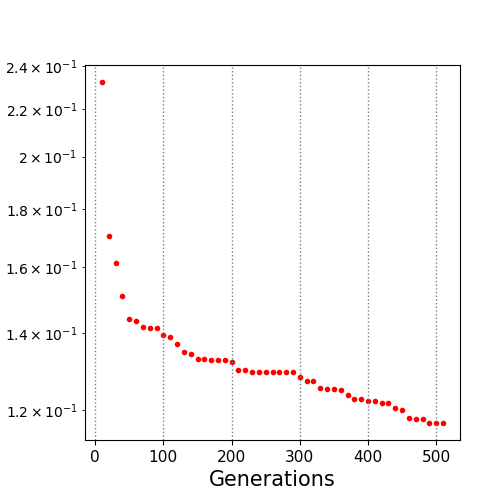

Source data for this figure (header and first rows):
10.0, 0.232461
20.0, 0.1705
30.0, 0.1614
40.0, 0.1511
50.0, 0.1442
60.0, 0.1435
70.0, 0.1418
80.0, 0.1415
90.0, 0.1415
100.0, 0.1396
110.0, 0.139
120.0, 0.1371
130.0, 0.1348
140.0, 0.1342
150.0, 0.1328
160.0, 0.1328
170.0, 0.1326
180.0, 0.1326
190.0, 0.1326
200.0, 0.1322
210.0, 0.13
220.0, 0.13
230.0, 0.1295
240.0, 0.1295
250.0, 0.1295
260.0, 0.1295
270.0, 0.1295
280.0, 0.1295
290.0, 0.1295
300.0, 0.1282
310.0, 0.1271
320.0, 0.1271
330.0, 0.1254
340.0, 0.1252
350.0, 0.1252
360.0, 0.1248
370.0, 0.1237
380.0, 0.1227
390.0, 0.1227
400.0, 0.1222
410.0, 0.1222
420.0, 0.1218
430.0, 0.1217
440.0, 0.1204
450.0, 0.1199
460.0, 0.118
470.0, 0.1179
480.0, 0.1179
490.0, 0.1169
500.0, 0.1169
510.0, 0.1169
